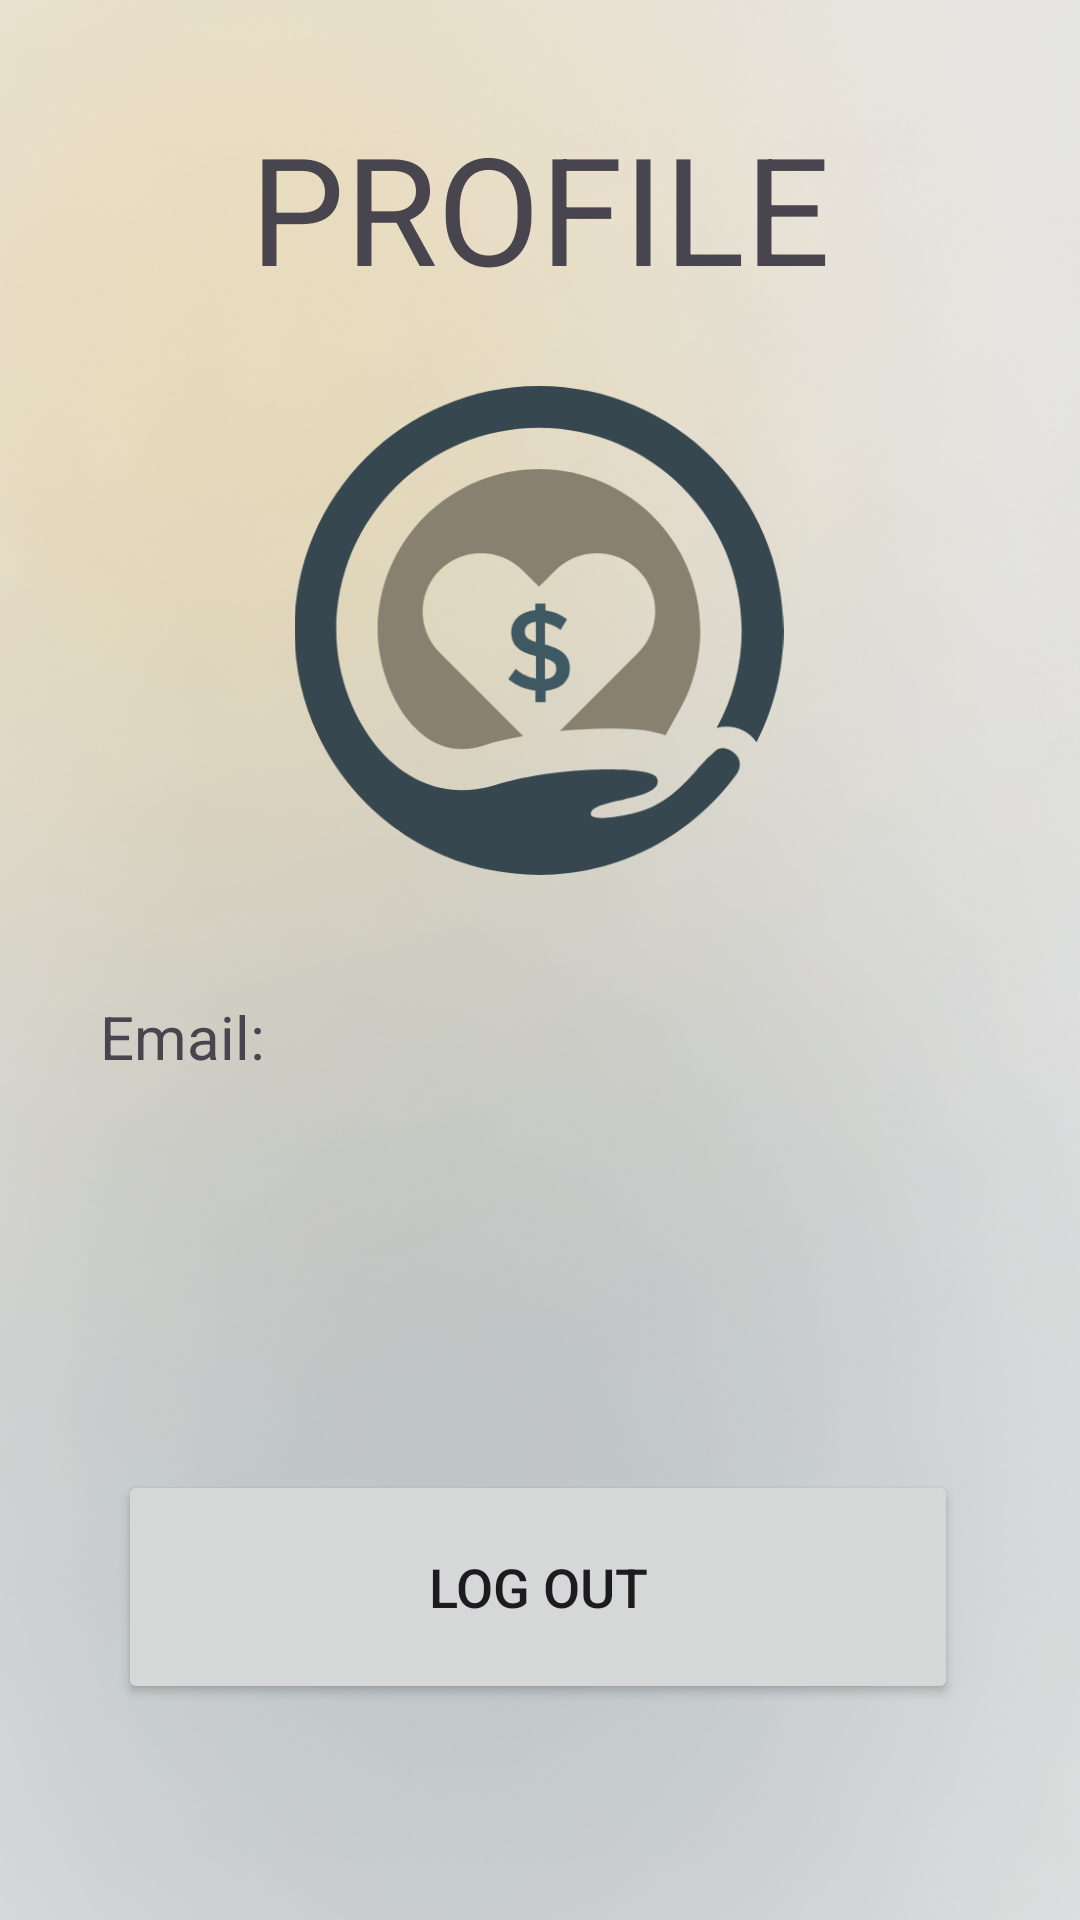

Layout XML and referenced resources for this Android screen:
<!-- AndroidManifest.xml: application theme Theme.BudgetBoost -->
<!-- res/layout/fragment_profile.xml -->
<?xml version="1.0" encoding="utf-8"?>
<androidx.constraintlayout.widget.ConstraintLayout xmlns:android="http://schemas.android.com/apk/res/android"
    xmlns:app="http://schemas.android.com/apk/res-auto"
    xmlns:tools="http://schemas.android.com/tools"
    android:layout_width="match_parent"
    android:layout_height="match_parent"
    android:background="@drawable/back"
    tools:context=".ui.profile.ProfileFragment">


    <TextView
        android:id="@+id/textView5"
        android:layout_width="wrap_content"
        android:layout_height="wrap_content"
        android:text="PROFILE"
        android:textAlignment="center"
        android:textSize="50sp"
        app:layout_constraintBottom_toBottomOf="parent"
        app:layout_constraintEnd_toEndOf="parent"
        app:layout_constraintStart_toStartOf="parent"
        app:layout_constraintTop_toTopOf="parent"
        app:layout_constraintVertical_bias="0.062" />

    <ImageView
        android:layout_width="180dp"
        android:layout_height="163dp"
        android:layout_marginStart="115dp"
        android:layout_marginTop="26dp"
        android:layout_marginEnd="116dp"
        android:layout_marginBottom="40dp"
        app:layout_constraintBottom_toTopOf="@+id/pemailText"
        app:layout_constraintEnd_toEndOf="parent"
        app:layout_constraintStart_toStartOf="parent"
        app:layout_constraintTop_toBottomOf="@+id/textView5"
        app:srcCompat="@drawable/logo" />

    <Button
        android:id="@+id/buttonLogOut"
        android:layout_width="280dp"
        android:layout_height="78dp"
        android:layout_marginBottom="72dp"
        android:text="Log Out"
        android:textSize="18sp"
        app:layout_constraintBottom_toBottomOf="parent"
        app:layout_constraintEnd_toEndOf="parent"
        app:layout_constraintHorizontal_bias="0.492"
        app:layout_constraintStart_toStartOf="parent" />

    <TextView
        android:id="@+id/pemailText"
        android:layout_width="247dp"
        android:layout_height="39dp"
        android:layout_marginTop="332dp"
        android:textSize="20sp"
        app:layout_constraintEnd_toEndOf="parent"
        app:layout_constraintHorizontal_bias="0.375"
        app:layout_constraintStart_toEndOf="@+id/profilemail"
        app:layout_constraintTop_toTopOf="parent" />

    <TextView
        android:id="@+id/profilemail"
        android:layout_width="69dp"
        android:layout_height="42dp"
        android:layout_marginTop="332dp"
        android:text="Email: "
        android:textSize="20sp"
        app:layout_constraintEnd_toEndOf="parent"
        app:layout_constraintHorizontal_bias="0.114"
        app:layout_constraintStart_toStartOf="parent"
        app:layout_constraintTop_toTopOf="parent" />
</androidx.constraintlayout.widget.ConstraintLayout>
<!-- resources referenced by this layout -->
<resources>
  <!-- drawable back: png bitmap (drawable, 288333 bytes) -->
  <!-- drawable logo: png bitmap (drawable, 28822 bytes) -->
  <style name="Theme.BudgetBoost" parent="Base.Theme.BudgetBoost" />
  <style name="Base.Theme.BudgetBoost" parent="Theme.Material3.DayNight.NoActionBar">
          
          
          <item name="colorPrimary">@color/button</item>
          <item name="colorPrimaryDark">@color/button</item>
          <item name="colorAccent">@color/button</item>
      </style>
  <color name="button">#37474f</color>
</resources>
